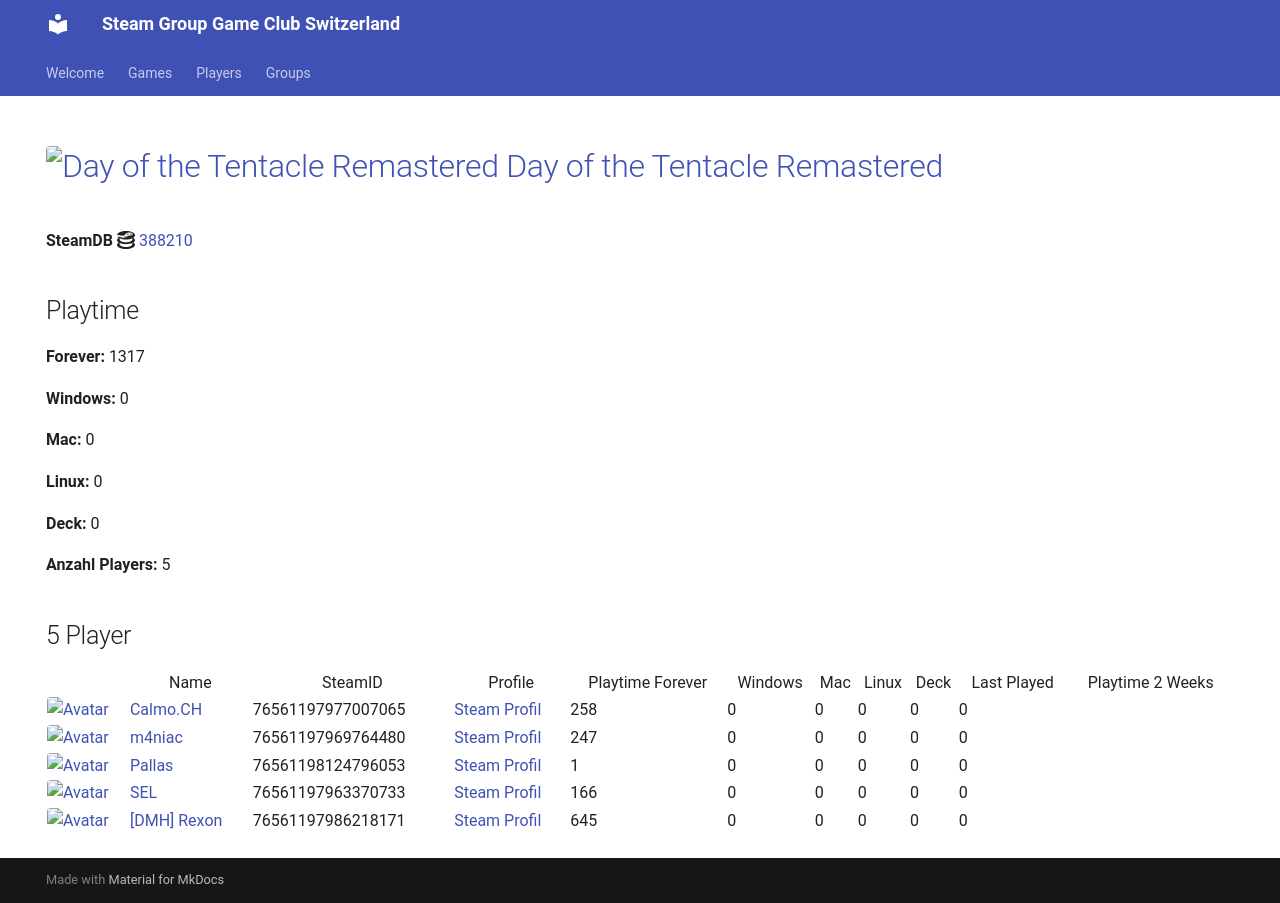

repository: Game-Club-Switzerland/steam.gameclub.ch · page: game/388210/index.html · generator: mkdocs

---
hide:
  - navigation
  - toc
---
# <a href="https://store.steampowered.com/app/388210"><img src="https://media.steampowered.com/steamcommunity/public/images/apps/388210/6d8caff1e7eb9011b1c7c03e687c0d43753ac8bd.jpg" alt="Day of the Tentacle Remastered" style="width:32px;height:32px;border-radius:4px;" /> Day of the Tentacle Remastered</a>

**SteamDB :simple-steamdb:** <a href="https://steamdb.info/app/388210">388210</a>

## Playtime

**Forever:** 1308

**Windows:** 0

**Mac:** 0

**Linux:** 0

**Deck:** 0

**Anzahl Players:** 5
## 5 Player

<table id="charts-table" class="display" style="width:100%">
            <thead>
                <tr>
                    <th></th>
                    <th>Name</th>
                    <th>SteamID</th>
                    <th>Profile</th>
                    <th>Playtime Forever</th>
                    <th>Windows</th>
                    <th>Mac</th>
                    <th>Linux</th>
                    <th>Deck</th>
                    <th>Last Played</th>
                    <th>Playtime 2 Weeks</th>
                </tr>
            </thead>
            <tbody>
        <tr>
<td><a href="/player/76561197969764480" target="_blank" title="m4niac"><img src="https://avatars.steamstatic.com/7d4a07b7909b83ce6e61db85a98ab4e315c3e6b2_full.jpg" alt="Avatar" style="width:48px;height:48px;border-radius:4px;"></a></td><td><a href="/player/76561197969764480" target="_blank" title="m4niac">m4niac</a></td><td>76561197969764480</td><td><a href="https://steamcommunity.com/profiles/76561197969764480/" target="_blank">Steam Profil</a></td><td>247</td><td>0</td><td>0</td><td>0</td><td>0</td><td>0</td><td></td></tr>
<tr>
<td><a href="/player/76561198124796053" target="_blank" title="Pallas"><img src="https://avatars.steamstatic.com/4630dfff0852bfa9ba5d90058491e1b218af8dd6_full.jpg" alt="Avatar" style="width:48px;height:48px;border-radius:4px;"></a></td><td><a href="/player/76561198124796053" target="_blank" title="Pallas">Pallas</a></td><td>76561198124796053</td><td><a href="https://steamcommunity.com/profiles/76561198124796053/" target="_blank">Steam Profil</a></td><td>1</td><td>0</td><td>0</td><td>0</td><td>0</td><td>0</td><td></td></tr>
<tr>
<td><a href="/player/76561197963370733" target="_blank" title="SEL"><img src="https://avatars.steamstatic.com/6194fad493f4a82b2a3bc107c4e6c55299290c01_full.jpg" alt="Avatar" style="width:48px;height:48px;border-radius:4px;"></a></td><td><a href="/player/76561197963370733" target="_blank" title="SEL">SEL</a></td><td>76561197963370733</td><td><a href="https://steamcommunity.com/id/BGCSEL/" target="_blank">Steam Profil</a></td><td>166</td><td>0</td><td>0</td><td>0</td><td>0</td><td>0</td><td></td></tr>
<tr>
<td><a href="/player/76561197986218171" target="_blank" title="[DMH] Rexon"><img src="https://avatars.steamstatic.com/14c94ace391b90e2c5c3e07e44f518f25a3d4376_full.jpg" alt="Avatar" style="width:48px;height:48px;border-radius:4px;"></a></td><td><a href="/player/76561197986218171" target="_blank" title="[DMH] Rexon">[DMH] Rexon</a></td><td>76561197986218171</td><td><a href="https://steamcommunity.com/id/19nosferatu82/" target="_blank">Steam Profil</a></td><td>645</td><td>0</td><td>0</td><td>0</td><td>0</td><td>0</td><td></td></tr>
<tr>
<td><a href="/player/76561197977007065" target="_blank" title="Calmo.CH"><img src="https://avatars.steamstatic.com/d5f87817aa0e703dfdb751872ff2545763312145_full.jpg" alt="Avatar" style="width:48px;height:48px;border-radius:4px;"></a></td><td><a href="/player/76561197977007065" target="_blank" title="Calmo.CH">Calmo.CH</a></td><td>76561197977007065</td><td><a href="https://steamcommunity.com/profiles/76561197977007065/" target="_blank">Steam Profil</a></td><td>249</td><td>0</td><td>0</td><td>0</td><td>0</td><td>0</td><td></td></tr>
</tbody>
</table>
